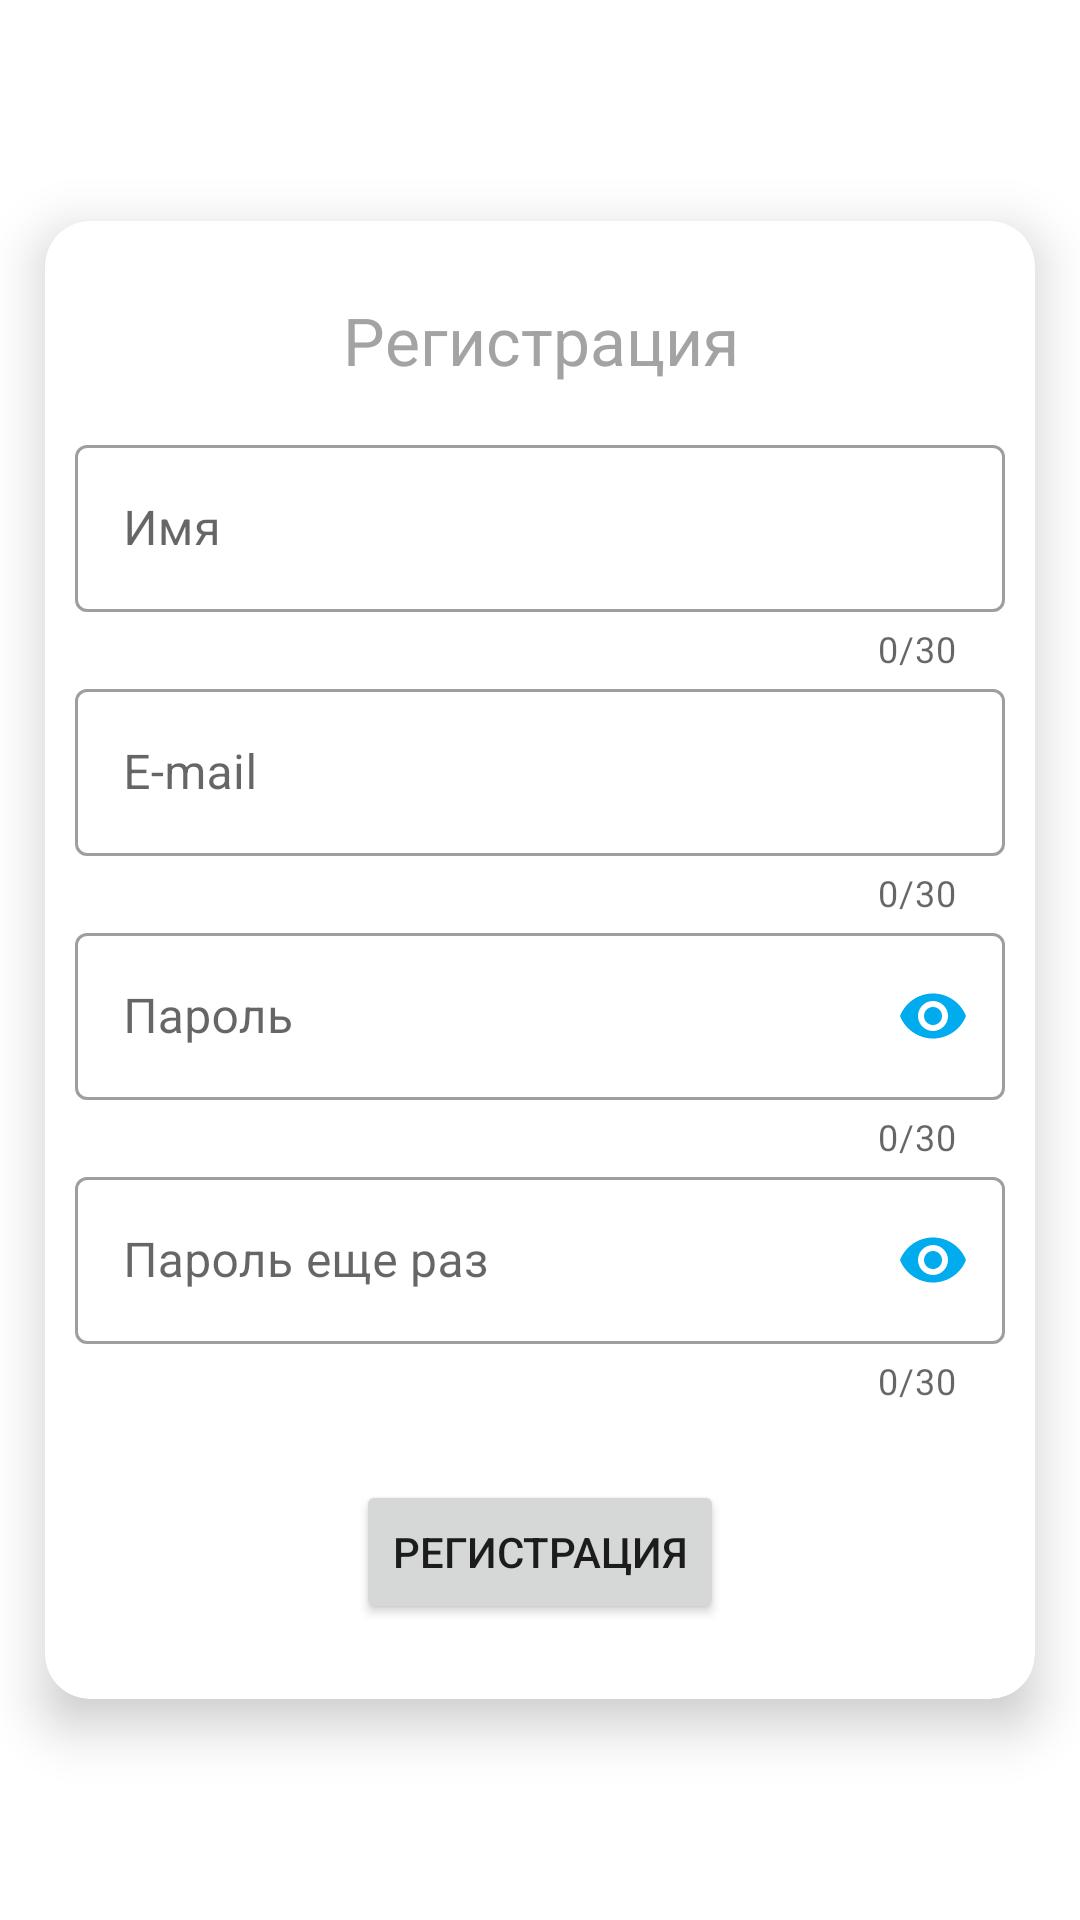

Here is an Android app screen rendered from its layout file. Give the layout XML and the strings, colors and styles it references.
<!-- AndroidManifest.xml: application theme Theme.Trenirovka_WorldSkills_1 -->
<!-- res/layout/activity_sing_up.xml -->
<?xml version="1.0" encoding="utf-8"?>
<androidx.constraintlayout.widget.ConstraintLayout xmlns:android="http://schemas.android.com/apk/res/android"
    xmlns:app="http://schemas.android.com/apk/res-auto"
    xmlns:tools="http://schemas.android.com/tools"
    android:layout_width="match_parent"
    android:layout_height="match_parent"
    tools:context=".SingUp">

    <androidx.cardview.widget.CardView
        android:layout_width="match_parent"
        android:layout_height="wrap_content"
        android:layout_marginHorizontal="15dp"
        app:cardCornerRadius="15dp"
        app:cardElevation="10dp"
        app:layout_constraintBottom_toBottomOf="parent"
        app:layout_constraintTop_toTopOf="parent">


        <LinearLayout
            android:layout_width="match_parent"
            android:layout_height="match_parent"
            android:orientation="vertical"
            android:padding="10dp">

            <ImageView
                android:id="@+id/imageView"
                android:layout_width="match_parent"
                android:layout_height="wrap_content"
                tools:src="@tools:sample/avatars" />

            <TextView
                android:id="@+id/textView"
                android:layout_width="match_parent"
                android:layout_height="wrap_content"
                android:layout_marginVertical="15dp"
                android:gravity="center"
                android:text="Регистрация"
                android:textAppearance="@style/TextAppearance.AppCompat.Large"
                android:textColor="@color/gray100" />

            <com.google.android.material.textfield.TextInputLayout
                android:id="@+id/firstname_layout"
                style="@style/Widget.MaterialComponents.TextInputLayout.OutlinedBox"
                android:layout_width="match_parent"
                android:layout_height="match_parent"
                app:counterEnabled="true"
                app:counterMaxLength="30">

                <com.google.android.material.textfield.TextInputEditText
                    android:id="@+id/firstname_textinput"
                    android:layout_width="match_parent"
                    android:layout_height="wrap_content"
                    android:hint="Имя"
                    android:maxLength="30" />
            </com.google.android.material.textfield.TextInputLayout>

            <com.google.android.material.textfield.TextInputLayout
                android:id="@+id/email_layout"
                style="@style/Widget.MaterialComponents.TextInputLayout.OutlinedBox"
                android:layout_width="match_parent"

                android:layout_height="match_parent"
                app:counterEnabled="true"

                app:counterMaxLength="30">

                <com.google.android.material.textfield.TextInputEditText
                    android:id="@+id/text_inputemail"
                    android:layout_width="match_parent"
                    android:layout_height="wrap_content"
                    android:hint="E-mail"
                    android:maxLength="30"
                    app:counterEnabled="true" />
            </com.google.android.material.textfield.TextInputLayout>

            <com.google.android.material.textfield.TextInputLayout
                android:id="@+id/password_layout"
                style="@style/Widget.MaterialComponents.TextInputLayout.OutlinedBox"
                android:layout_width="match_parent"
                android:layout_height="match_parent"
                app:counterEnabled="true"
                app:counterMaxLength="30"
                app:passwordToggleEnabled="true"
                app:passwordToggleTint="@color/purple_500">

                <com.google.android.material.textfield.TextInputEditText
                    android:id="@+id/text_inputpassword"
                    android:layout_width="match_parent"
                    android:layout_height="wrap_content"
                    android:hint="Пароль"
                    android:inputType="textPassword"
                    android:maxLength="30" />
            </com.google.android.material.textfield.TextInputLayout>

            <com.google.android.material.textfield.TextInputLayout
                android:id="@+id/password2_layout"
                style="@style/Widget.MaterialComponents.TextInputLayout.OutlinedBox"
                android:layout_width="match_parent"
                android:layout_height="match_parent"
                app:counterEnabled="true"
                app:counterMaxLength="30"
                app:passwordToggleEnabled="true"
                app:passwordToggleTint="@color/purple_500">

                <com.google.android.material.textfield.TextInputEditText
                    android:layout_width="match_parent"
                    android:layout_height="wrap_content"
                    android:hint="Пароль еще раз"
                    android:inputType="textPassword"
                    android:maxLength="30" />
            </com.google.android.material.textfield.TextInputLayout>

            <Button
                android:id="@+id/btn_registration"
                android:layout_width="wrap_content"
                android:layout_height="wrap_content"
                android:layout_gravity="center"
                android:layout_marginTop="25dp"
                android:layout_marginBottom="15dp"
                android:text="Регистрация" />

        </LinearLayout>
    </androidx.cardview.widget.CardView>

</androidx.constraintlayout.widget.ConstraintLayout>
<!-- resources referenced by this layout -->
<resources>
  <color name="gray100">#A3A3A3</color>
  <color name="purple_500">#00ABEE</color>
  <style name="Theme.Trenirovka_WorldSkills_1" parent="Theme.MaterialComponents.DayNight.NoActionBar">
          
          <item name="colorPrimary">@color/purple_500</item>
          <item name="colorPrimaryVariant">@color/purple_700</item>
          <item name="colorOnPrimary">@color/white</item>
          
          <item name="colorSecondary">@color/teal_200</item>
          <item name="colorSecondaryVariant">@color/teal_700</item>
          <item name="colorOnSecondary">@color/black</item>
          
          <item name="android:statusBarColor" tools:targetApi="l">?attr/colorPrimaryVariant</item>
          
      </style>
  <color name="purple_700">#FF3700B3</color>
  <color name="white">#FFFFFFFF</color>
  <color name="teal_200">#FF03DAC5</color>
  <color name="teal_700">#FF018786</color>
  <color name="black">#FF000000</color>
</resources>
